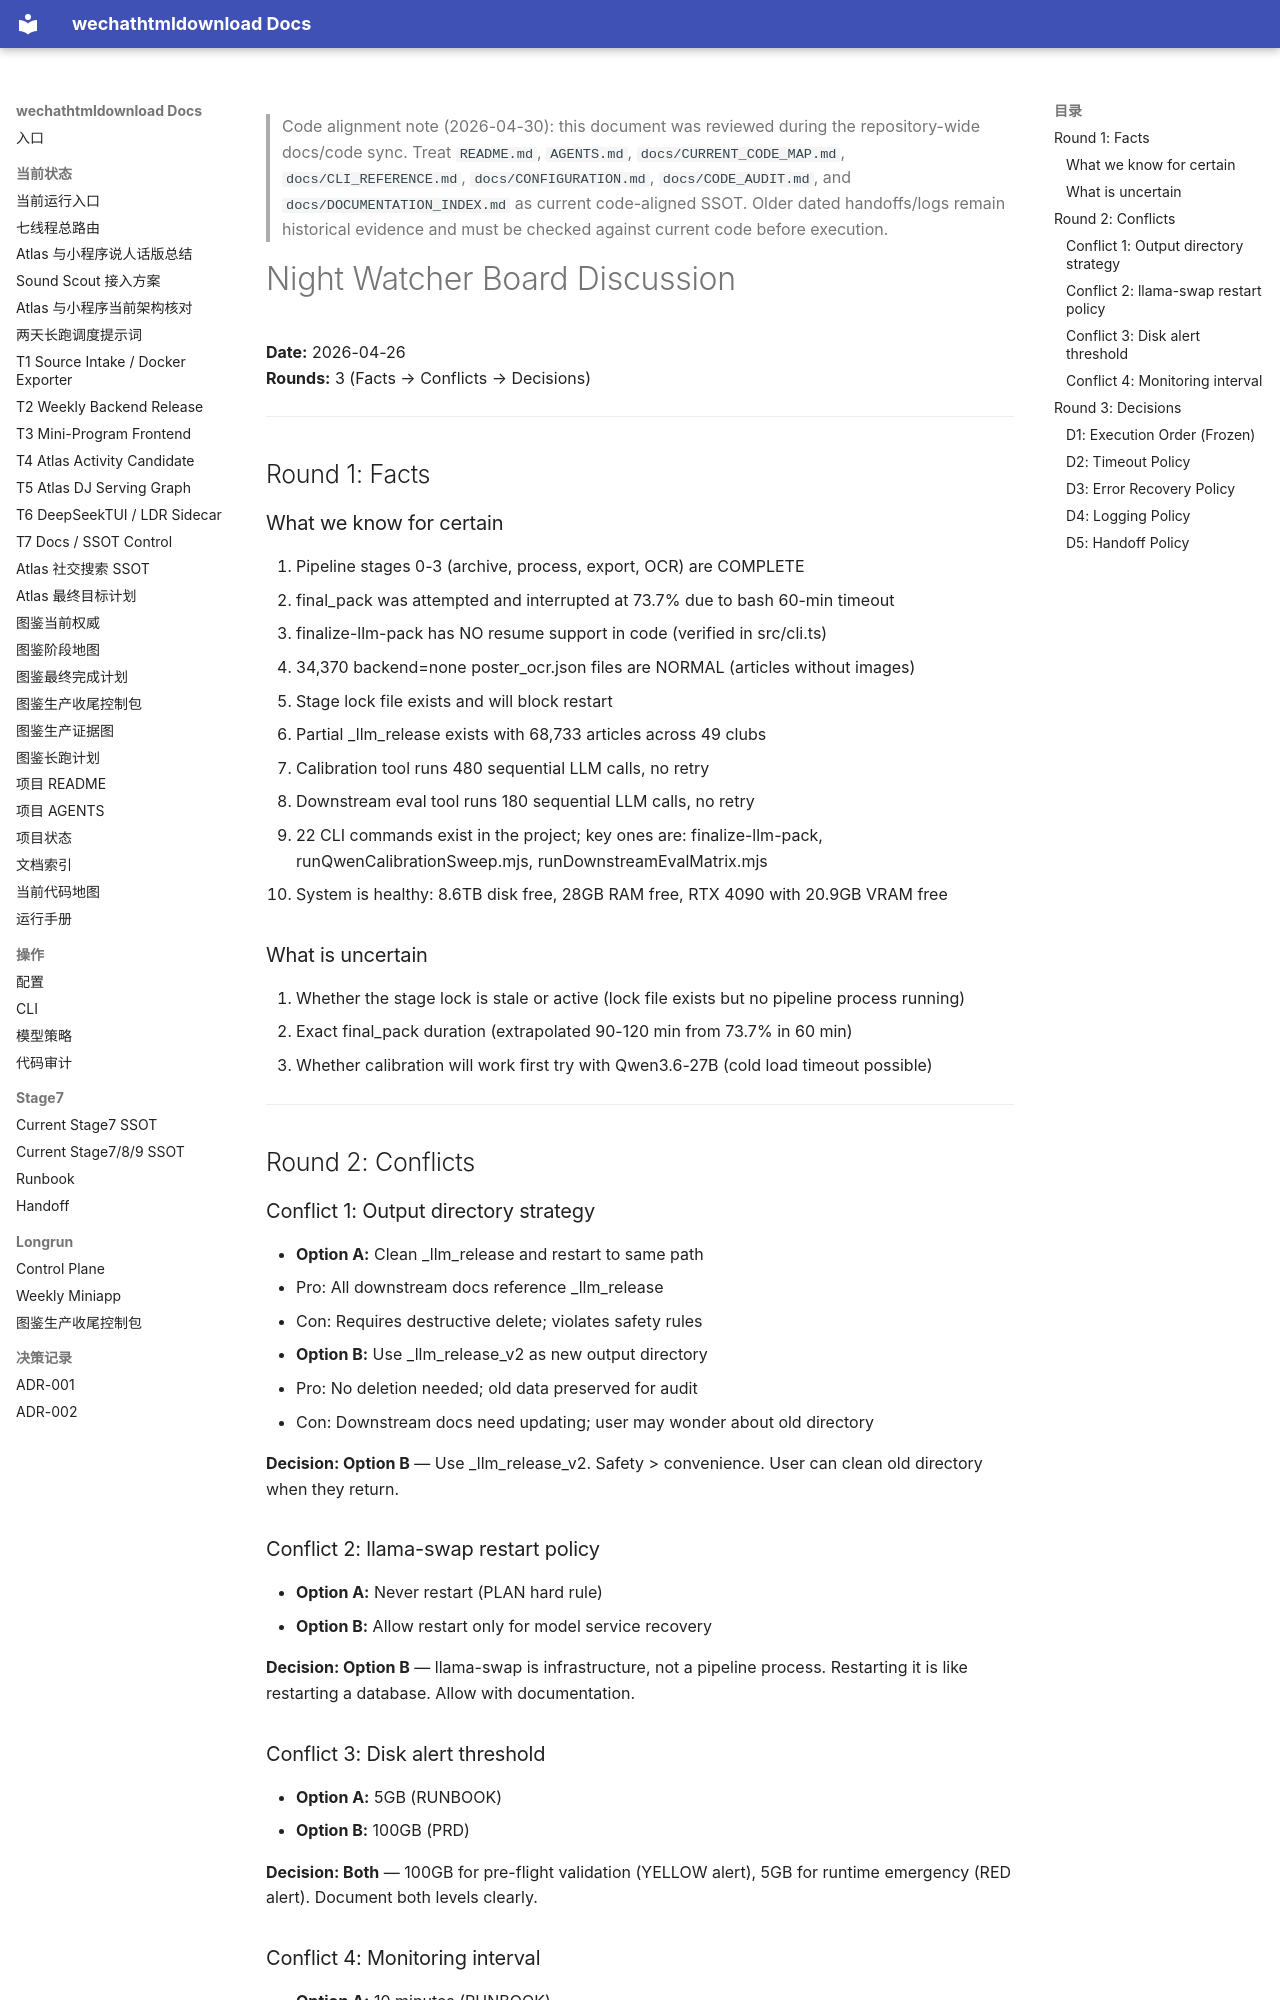

repository: yutianyu111602-glitch/wechathtmldownload · page: longrun/night-watcher/02-board-discussion.html · generator: mkdocs

<!-- CODE_ALIGNMENT_2026_04_30_START -->
> Code alignment note (2026-04-30): this document was reviewed during the repository-wide docs/code sync. Treat `README.md`, `AGENTS.md`, `docs/CURRENT_CODE_MAP.md`, `docs/CLI_REFERENCE.md`, `docs/CONFIGURATION.md`, `docs/CODE_AUDIT.md`, and `docs/DOCUMENTATION_INDEX.md` as current code-aligned SSOT. Older dated handoffs/logs remain historical evidence and must be checked against current code before execution.
<!-- CODE_ALIGNMENT_2026_04_30_END -->

# Night Watcher Board Discussion

**Date:** 2026-04-26  
**Rounds:** 3 (Facts → Conflicts → Decisions)  

---

## Round 1: Facts

### What we know for certain

1. Pipeline stages 0-3 (archive, process, export, OCR) are COMPLETE
2. final_pack was attempted and interrupted at 73.7% due to bash 60-min timeout
3. finalize-llm-pack has NO resume support in code (verified in src/cli.ts)
4. 34,370 backend=none poster_ocr.json files are NORMAL (articles without images)
5. Stage lock file exists and will block restart
6. Partial _llm_release exists with 68,733 articles across 49 clubs
7. Calibration tool runs 480 sequential LLM calls, no retry
8. Downstream eval tool runs 180 sequential LLM calls, no retry
9. 22 CLI commands exist in the project; key ones are: finalize-llm-pack, runQwenCalibrationSweep.mjs, runDownstreamEvalMatrix.mjs
10. System is healthy: 8.6TB disk free, 28GB RAM free, RTX 4090 with 20.9GB VRAM free

### What is uncertain

1. Whether the stage lock is stale or active (lock file exists but no pipeline process running)
2. Exact final_pack duration (extrapolated 90-120 min from 73.7% in 60 min)
3. Whether calibration will work first try with Qwen3.6-27B (cold load timeout possible)

---

## Round 2: Conflicts

### Conflict 1: Output directory strategy
- **Option A:** Clean _llm_release and restart to same path
  - Pro: All downstream docs reference _llm_release
  - Con: Requires destructive delete; violates safety rules
- **Option B:** Use _llm_release_v2 as new output directory
  - Pro: No deletion needed; old data preserved for audit
  - Con: Downstream docs need updating; user may wonder about old directory

**Decision: Option B** — Use _llm_release_v2. Safety > convenience. User can clean old directory when they return.

### Conflict 2: llama-swap restart policy
- **Option A:** Never restart (PLAN hard rule)
- **Option B:** Allow restart only for model service recovery

**Decision: Option B** — llama-swap is infrastructure, not a pipeline process. Restarting it is like restarting a database. Allow with documentation.
